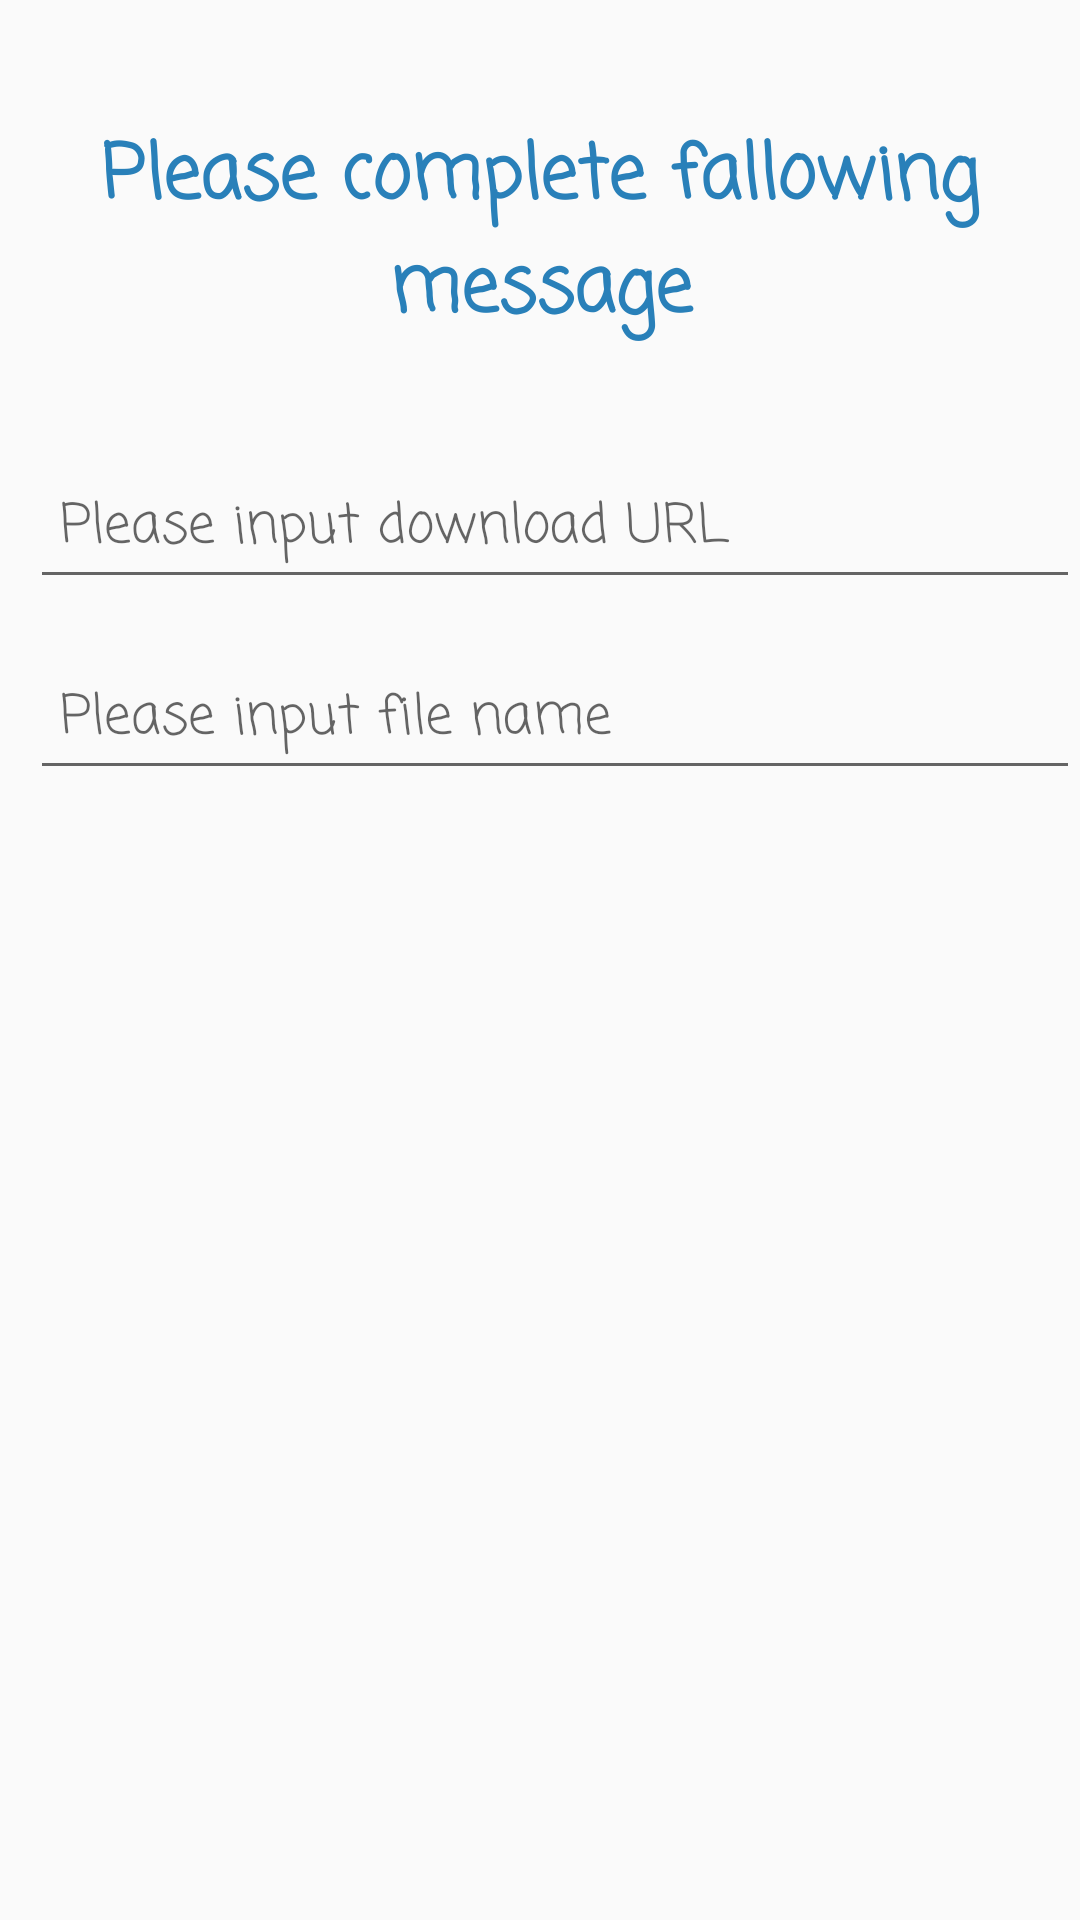

Here is an Android app screen rendered from its layout file. Give the layout XML and the strings, colors and styles it references.
<!-- AndroidManifest.xml: application theme AppTheme -->
<!-- res/layout/input_dialog.xml -->
<?xml version="1.0" encoding="utf-8"?>
<LinearLayout xmlns:android="http://schemas.android.com/apk/res/android"
    android:id="@+id/dialog"
    android:layout_width="match_parent"
    android:layout_height="match_parent"
    android:orientation="vertical">


    <TextView
        android:id="@+id/title"
        android:layout_width="match_parent"
        android:layout_height="wrap_content"
        android:layout_marginBottom="20dp"
        android:layout_marginTop="40dp"
        android:fontFamily="casual"
        android:gravity="center"
        android:textStyle="bold"
        android:text="@string/get_message"
        android:textColor="@color/colorPrimaryDark"
        android:textSize="25sp" />

    <android.support.design.widget.TextInputLayout
        android:layout_width="match_parent"
        android:layout_marginTop="5dp"
        android:layout_height="wrap_content">

        <EditText

            android:id="@+id/edit_file_url"
            android:layout_width="match_parent"
            android:layout_height="wrap_content"
            android:layout_marginStart="10dp"
            android:fontFamily="casual"
            android:hint="@string/url"
            android:padding="10dp"
            android:textColor="#000000"
            android:textColorHint="#000000"
            android:textSize="18sp"
            android:inputType="textUri" />
    </android.support.design.widget.TextInputLayout>


    <android.support.design.widget.TextInputLayout
        android:layout_width="match_parent"
        android:layout_height="wrap_content"
        android:layout_marginTop="5dp"
       >

        <EditText
            android:id="@+id/edit_file_name"

            android:layout_width="match_parent"
            android:layout_height="wrap_content"
            android:layout_marginStart="10dp"
            android:drawablePadding="5dp"
            android:fontFamily="casual"
            android:hint="@string/name"
            android:inputType="number"
            android:padding="10dp"
            android:textColor="#000000"
            android:textColorHint="#000000"
            android:textSize="18sp" />
    </android.support.design.widget.TextInputLayout>

    <LinearLayout
        android:orientation="horizontal"
        android:layout_width="match_parent"
        android:weightSum="2"
        android:layout_height="wrap_content">
        <Button
            android:id="@+id/back"
            style="?android:attr/actionButtonStyle"
            android:layout_width="0dp"
            android:layout_weight="1"
            android:layout_height="wrap_content"
            android:layout_gravity="center_vertical"
            android:alpha="0.87"
            android:background="@null"
            android:fontFamily="casual"
            android:visibility="invisible"
            android:gravity="center_vertical"
            android:text="@string/Cancel"
            android:textSize="18sp" />

    </LinearLayout>




</LinearLayout>
<!-- resources referenced by this layout -->
<resources>
  <color name="colorPrimaryDark">#2980B9</color>
  <string name="Cancel">Cancel</string>
  <string name="get_message">Please complete fallowing message</string>
  <string name="name">Please input file name</string>
  <string name="url">Please input download URL</string>
  <style name="AppTheme" parent="Theme.AppCompat.Light.DarkActionBar">
          
          <item name="colorPrimary">@color/colorPrimary</item>
          <item name="colorPrimaryDark">@color/colorPrimaryDark</item>
          <item name="colorAccent">@color/colorAccent</item>
  
      </style>
  <color name="colorPrimary">#2980B9</color>
  <color name="colorAccent">#6DD5FA</color>
</resources>
